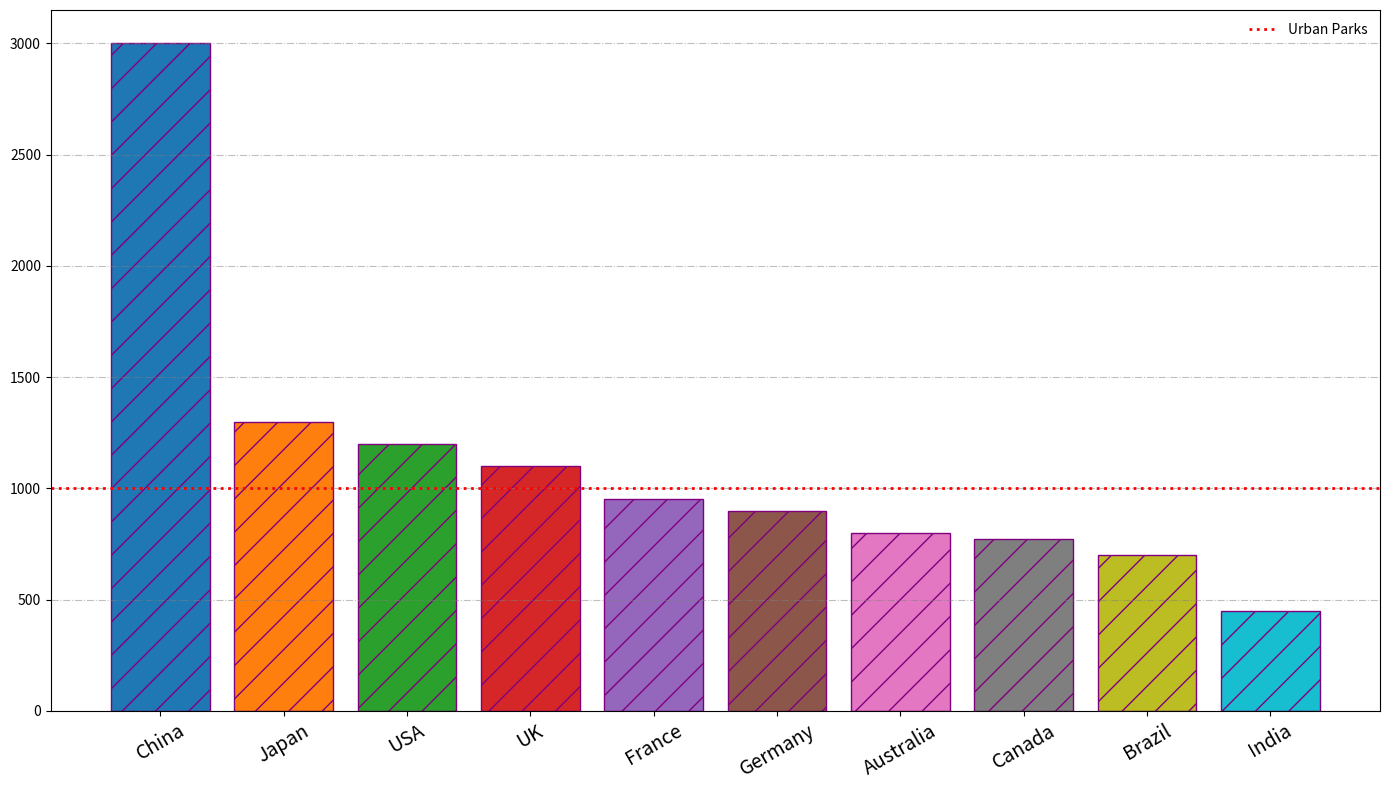

Generate this figure with matplotlib:
import matplotlib.pyplot as plt
import numpy as np

# Data
countries = ['USA', 'China', 'Germany', 'Brazil', 'India', 'UK', 'France', 'Australia', 'Canada', 'Japan']
urban_parks = np.array([1200, 3000, 900, 700, 450, 1100, 950, 800, 770, 1300])

# Sort data by number of urban parks in descending order
sorted_indices = np.argsort(-urban_parks)
sorted_countries = [countries[i] for i in sorted_indices]
sorted_urban_parks = urban_parks[sorted_indices]

# New set of colors for the bars
colors = ['#1f77b4', '#ff7f0e', '#2ca02c', '#d62728', '#9467bd',
          '#8c564b', '#e377c2', '#7f7f7f', '#bcbd22', '#17becf']

# Plot with new color scheme
plt.figure(figsize=(14, 8))
plt.bar(sorted_countries, sorted_urban_parks, color=colors, edgecolor='purple', hatch='/')

# Enhancements with manual stylistic elements
plt.xticks(rotation=30, fontsize=14)
plt.yticks(fontsize=10)
plt.grid(axis='y', linestyle='-.', alpha=0.5, color='gray')
plt.axhline(y=1000, color='r', linestyle=':', linewidth=2)
plt.legend(['Urban Parks'], loc='upper right', frameon=False)

# Display the plot
plt.tight_layout()
plt.show()
